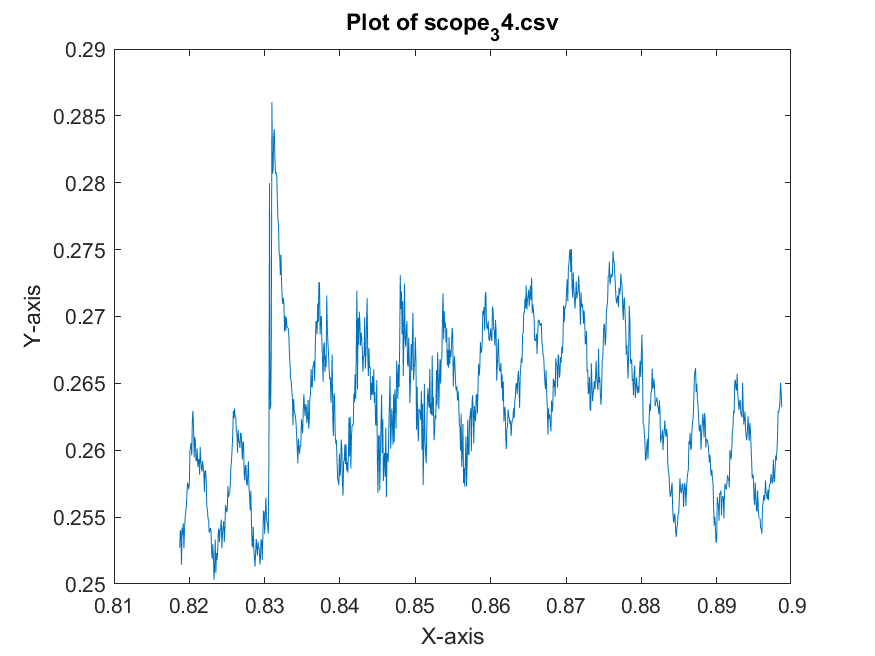

The table this chart was drawn from, first rows:
x-axis, 1
second, Volt
+818.72000E-03, +252.70312E-03
+818.80000E-03, +254.03124E-03
+818.88000E-03, +253.91406E-03
+818.96000E-03, +251.45312E-03
+819.04000E-03, +254.22656E-03
+819.12000E-03, +253.67968E-03
+819.20000E-03, +254.53906E-03
+819.28000E-03, +252.66406E-03
+819.36000E-03, +253.99218E-03
+819.44000E-03, +254.89062E-03
+819.52000E-03, +255.39843E-03
+819.60000E-03, +255.74999E-03
+819.68000E-03, +256.64843E-03
+819.76000E-03, +257.58593E-03
+819.84000E-03, +257.35156E-03
+819.92000E-03, +257.07812E-03
+820.00000E-03, +257.50781E-03
+820.08000E-03, +259.92968E-03
+820.16000E-03, +260.32031E-03
+820.24000E-03, +260.55468E-03
+820.32000E-03, +259.61718E-03
+820.40000E-03, +262.27343E-03
+820.48000E-03, +262.93749E-03
+820.56000E-03, +261.64843E-03
+820.64000E-03, +259.46093E-03
+820.72000E-03, +260.98437E-03
+820.80000E-03, +260.74999E-03
+820.88000E-03, +259.26562E-03
+820.96000E-03, +259.18749E-03
+821.04000E-03, +260.12499E-03
+821.12000E-03, +258.75781E-03
+821.20000E-03, +259.22656E-03
+821.28000E-03, +259.34374E-03
+821.36000E-03, +258.17187E-03
+821.44000E-03, +260.24218E-03
+821.52000E-03, +259.34374E-03
+821.60000E-03, +258.64062E-03
+821.68000E-03, +258.40624E-03
+821.76000E-03, +259.18749E-03
+821.84000E-03, +258.71874E-03
+821.92000E-03, +258.32812E-03
+822.00000E-03, +256.88281E-03
+822.08000E-03, +258.44531E-03
+822.16000E-03, +258.48437E-03
+822.24000E-03, +257.66406E-03
+822.32000E-03, +255.82812E-03
+822.40000E-03, +255.51562E-03
+822.48000E-03, +254.89062E-03
+822.56000E-03, +254.77343E-03
+822.64000E-03, +253.83593E-03
+822.72000E-03, +253.99218E-03
+822.80000E-03, +254.18749E-03
+822.88000E-03, +253.87499E-03
+822.96000E-03, +252.39062E-03
+823.04000E-03, +251.88281E-03
+823.12000E-03, +252.97656E-03
+823.20000E-03, +251.92187E-03
+823.28000E-03, +250.32031E-03
+823.36000E-03, +251.29687E-03
... 941 more rows
